The GitHub repository Standthereandheremecry/CNN-3-fruit-recognition--TensorFlow contains a labelled image folder "CNN-3-fruit-recognition--TensorFlow" with 3 categories: apple, mango, orange. Examples follow, each with its label.

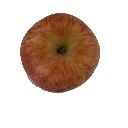
Label: apple

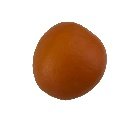
Label: orange

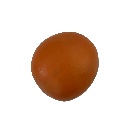
Label: orange

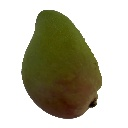
Label: mango

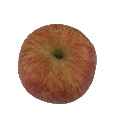
Label: apple

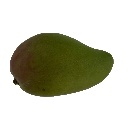
Label: mango
